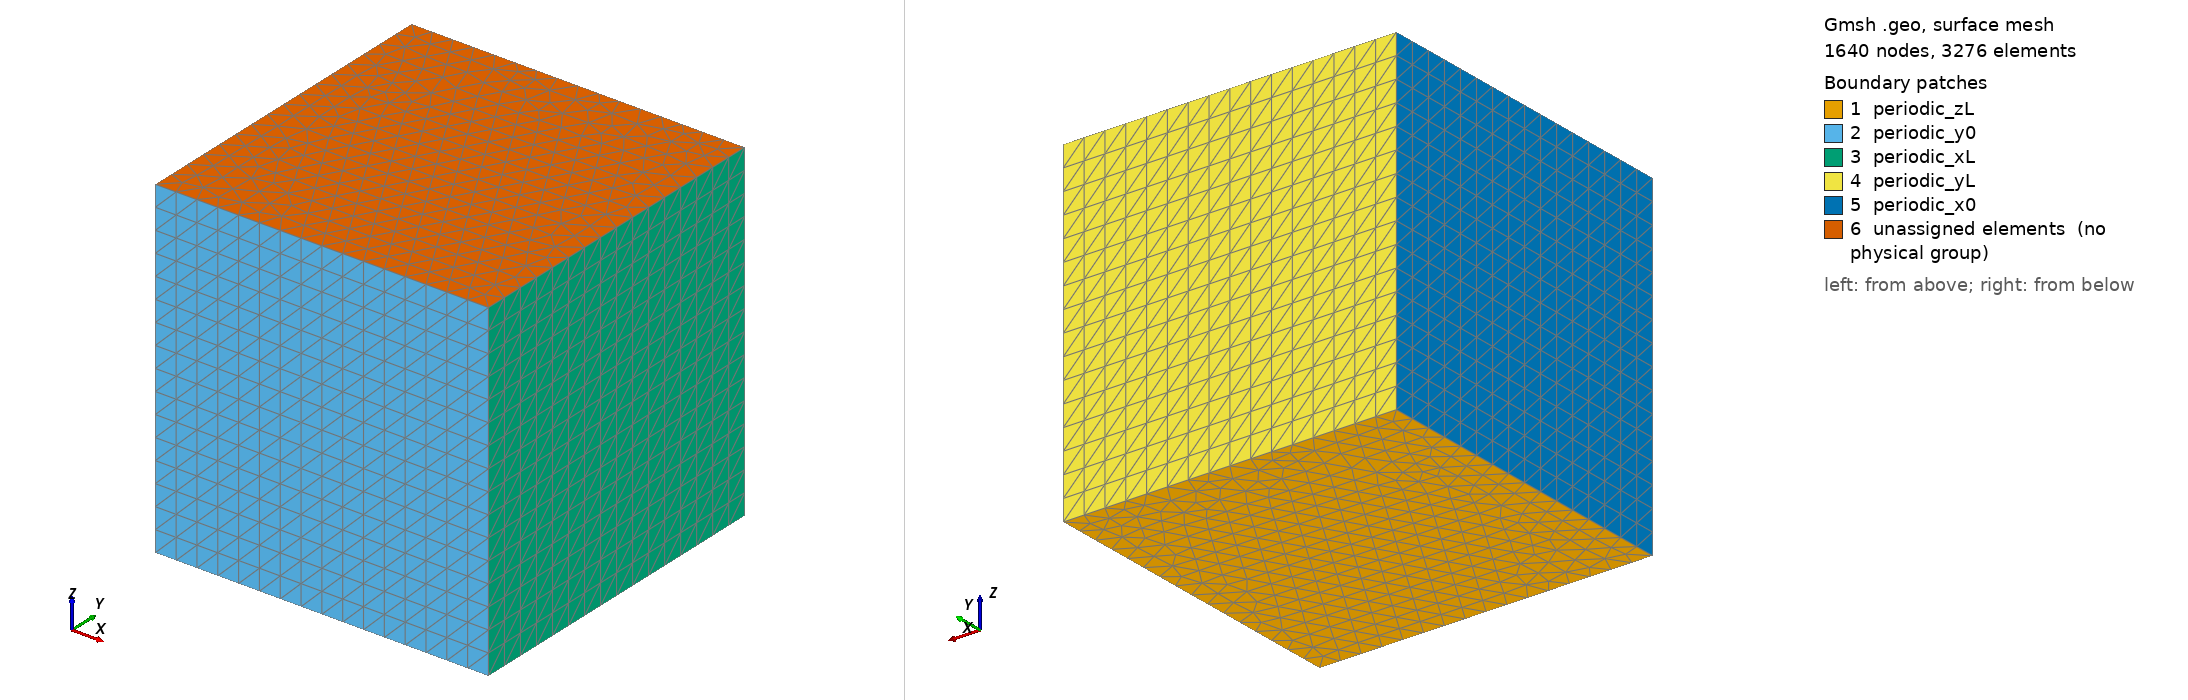

Gmsh geometry script, surface-meshed: 1640 nodes, 3276 surface elements. Boundary patches (legend numbers): 1 periodic_zL, 2 periodic_y0, 3 periodic_xL, 4 periodic_yL, 5 periodic_x0, 6 unassigned elements (no physical group). Left view from above one corner, right view from below the opposite corner. Legend entries are the model's physical surfaces; 'unassigned elements' are surfaces in no physical group. The drawing asked Gmsh for element sizes between 1% and 20% of the model's largest extent; the script's own settings can give other sizes.

=== prism.geo (drawn) ===
// Prismatic mesh for Taylor-Green convergence testing
// 2D unstructured triangles extruded uniformly in z -> triangular prisms
// Periodic cube [0, 2*pi]^3
//
// Usage:
//   gmsh -3 -format msh4 -setnumber N 16 -o prism_N16.msh prism.geo
//   gmsh -3 -format msh4 -setnumber N 32 -o prism_N32.msh prism.geo
//
// Physical surface order from Extrude{}{Surface{1}; Layers{N};}:
//   out[0] = Volume,  out[1] = top face (zL),
//   out[2] = y=0 wall (from Line 1),  out[3] = x=L wall (from Line 2),
//   out[4] = y=L wall (from Line 3),  out[5] = x=0 wall (from Line 4)

L = 6.283185307179586;

// Resolution parameter (override from command line with -setnumber N <value>)
N = DefineNumber[ 16, Name "N" ];

// Bottom face (z=0)
Point(1) = {0, 0, 0, 1.0};
Point(2) = {L, 0, 0, 1.0};
Point(3) = {L, L, 0, 1.0};
Point(4) = {0, L, 0, 1.0};

Line(1) = {1, 2};  // y=0 bottom edge
Line(2) = {2, 3};  // x=L bottom edge
Line(3) = {3, 4};  // y=L bottom edge
Line(4) = {4, 1};  // x=0 bottom edge

Line Loop(1) = {1, 2, 3, 4};
Plane Surface(1) = {1};

// Transfinite edges control face-to-face node count for proper periodic pairing
Transfinite Line{1, 2, 3, 4} = N + 1;

// Extrude in z-direction with N uniform layers; no Recombine -> prism cells
out[] = Extrude{0, 0, L} {
  Surface{1};
  Layers{N};
};

Physical Surface("periodic_z0", 1) = {1};        // bottom face (original)
Physical Surface("periodic_zL", 2) = {out[1]};   // top face (extruded replica)
Physical Surface("periodic_y0", 3) = {out[2]};   // y=0 wall  (from Line 1)
Physical Surface("periodic_xL", 4) = {out[3]};   // x=L wall  (from Line 2)
Physical Surface("periodic_yL", 5) = {out[4]};   // y=L wall  (from Line 3)
Physical Surface("periodic_x0", 6) = {out[5]};   // x=0 wall  (from Line 4)
Physical Volume("fluid", 7) = {out[0]};

Mesh.ElementOrder = 1;
Mesh.Algorithm   = 5;   // 2D: Delaunay (triangles)
Mesh.Optimize = 1;
